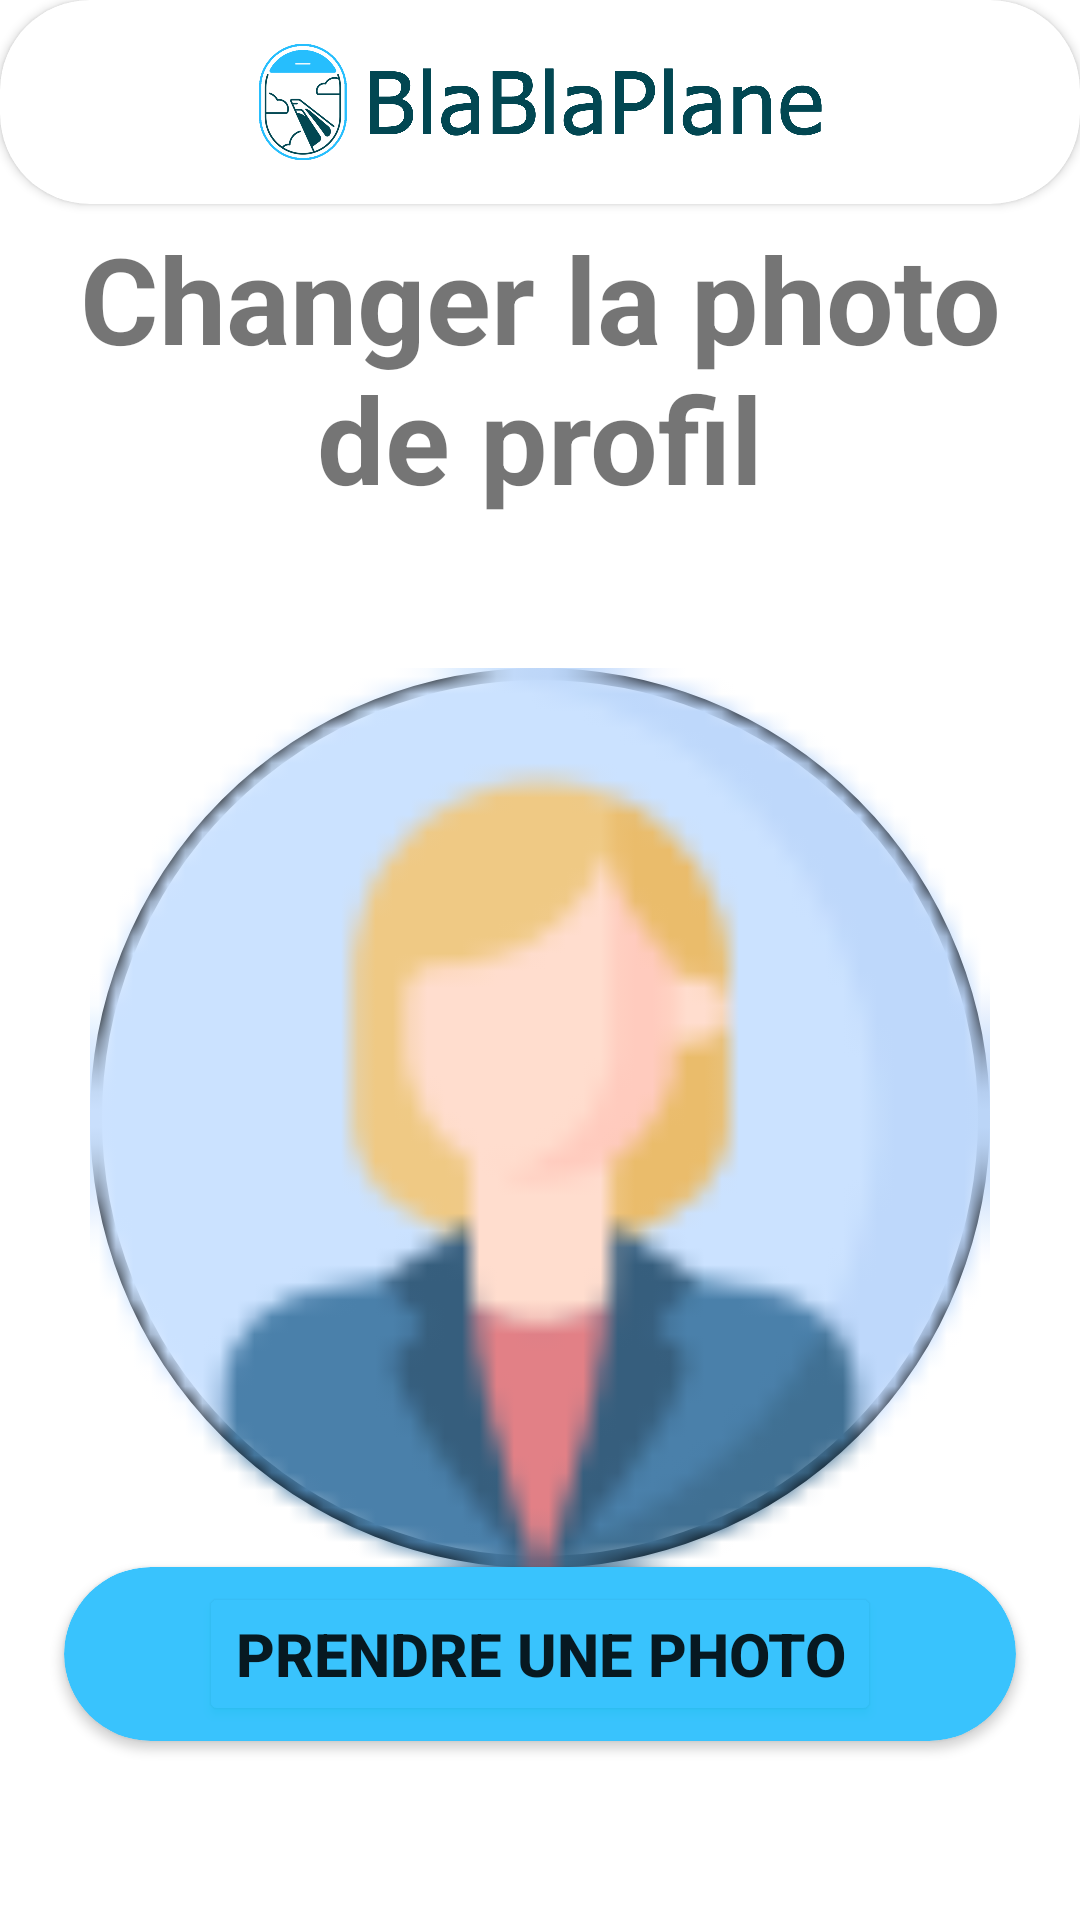

Layout XML and referenced resources for this Android screen:
<!-- AndroidManifest.xml: application theme Theme.BlaBlaPlane -->
<!-- res/layout/activity_photo.xml -->
<?xml version="1.0" encoding="utf-8"?>
<androidx.constraintlayout.widget.ConstraintLayout xmlns:android="http://schemas.android.com/apk/res/android"
    xmlns:app="http://schemas.android.com/apk/res-auto"
    xmlns:tools="http://schemas.android.com/tools"
    android:layout_width="match_parent"
    android:layout_height="match_parent"
    android:orientation="vertical"
    tools:context=".activity.user.ModifyProfile">

    <androidx.cardview.widget.CardView
        android:id="@+id/header"
        android:layout_width="match_parent"
        android:layout_height="68dp"
        android:layout_marginBottom="-25dp"
        app:layout_constraintTop_toTopOf="parent"
        app:layout_constraintStart_toStartOf="parent"
        app:cardCornerRadius="30dp">

        <ImageView
            android:layout_width="wrap_content"
            android:layout_height="wrap_content"
            android:contentDescription="@string/blablaplane"
            android:src="@drawable/logo_blablaplane" />
    </androidx.cardview.widget.CardView>

    <TextView
        android:id="@+id/textView"
        android:layout_width="wrap_content"
        android:layout_height="wrap_content"
        android:layout_marginHorizontal="50dp"
        android:text="@string/CHANGEPICTUREPROFILE_subtitle"
        android:textSize="40sp"
        android:textStyle="bold"
        android:gravity="center"
        app:layout_constraintBottom_toBottomOf="parent"
        app:layout_constraintEnd_toEndOf="parent"
        app:layout_constraintStart_toStartOf="parent"
        app:layout_constraintTop_toBottomOf="@+id/header"
        app:layout_constraintVertical_bias="0.00999999" />

    <ImageView
        android:id="@+id/imageView"
        android:layout_width="300dp"
        android:layout_height="300dp"
        android:layout_weight="50"
        android:layout_marginTop="50dp"
        android:src="@drawable/pp_default"
        app:layout_constraintEnd_toEndOf="parent"
        app:layout_constraintStart_toStartOf="parent"
        app:layout_constraintTop_toBottomOf="@id/textView"
        android:scaleType="centerCrop"
        android:background="@drawable/circle_shape"
        android:contentDescription="@string/photoPilot" />


    <androidx.cardview.widget.CardView
        android:id="@+id/cardView_takePicture"
        android:layout_width="wrap_content"
        android:layout_height="wrap_content"
        android:layout_marginBottom="60dp"
        android:backgroundTint="#39C3FD"
        app:cardCornerRadius="30dp"
        app:layout_constraintBottom_toBottomOf="parent"
        app:layout_constraintEnd_toEndOf="parent"
        app:layout_constraintStart_toStartOf="parent"
        app:layout_constraintTop_toBottomOf="@+id/imageView">

        <Button
            android:id="@+id/takePictureButton"
            android:layout_width="wrap_content"
            android:layout_height="wrap_content"
            android:layout_gravity="center"
            android:layout_marginHorizontal="45dp"
            android:layout_marginVertical="5dp"
            android:backgroundTint="#39C3FD"
            android:outlineSpotShadowColor="#00BCD4"
            android:text="@string/CHANGEPICTUREPROFILE_takePicture"
            android:textSize="20sp"
            android:textStyle="bold" />

    </androidx.cardview.widget.CardView>

    <ImageView
        android:id="@+id/returnButton"
        android:layout_width="match_parent"
        android:layout_height="70dp"
        android:layout_marginTop="15dp"
        android:contentDescription="@string/confirmation"
        android:src="@drawable/confirmation_logo"
        app:layout_constraintTop_toBottomOf="@id/cardView_takePicture"
        app:layout_constraintStart_toStartOf="parent"
        app:layout_constraintEnd_toEndOf="parent"
        android:clickable="true" />


</androidx.constraintlayout.widget.ConstraintLayout>
<!-- resources referenced by this layout -->
<resources>
  <!-- drawable circle_shape (drawable) -->
  <?xml version="1.0" encoding="utf-8"?>
  <shape xmlns:android="http://schemas.android.com/apk/res/android">
      <solid android:color="#FFFFFF" />
      <corners android:radius="5000dp" />
      <stroke
          android:width="4dp"
          android:color="#000000" />
  </shape>
  <!-- drawable logo_blablaplane: png bitmap (drawable, 95672 bytes) -->
  <!-- drawable pp_default: png bitmap (drawable, 3126 bytes) -->
  <string name="CHANGEPICTUREPROFILE_subtitle">Changer la photo de profil</string>
  <string name="CHANGEPICTUREPROFILE_takePicture">Prendre une photo</string>
  <string name="blablaplane">BlaBlaPlane</string>
  <string name="confirmation">Confirmation</string>
  <string name="photoPilot">Photo Pilote</string>
  <style name="Theme.BlaBlaPlane" parent="Theme.MaterialComponents.DayNight.NoActionBar">
          
          <item name="colorPrimary">@color/blue_principal</item>
          <item name="colorPrimaryVariant">@color/blue</item>
          <item name="colorOnPrimary">@color/white</item>
          
          <item name="colorSecondary">@color/teal_200</item>
          <item name="colorSecondaryVariant">@color/teal_700</item>
          <item name="colorOnSecondary">@color/black</item>
          
          <item name="android:statusBarColor">?attr/colorPrimaryVariant</item>
          
      </style>
  <color name="white">#FFFFFFFF</color>
  <color name="teal_200">#FF03DAC5</color>
  <color name="teal_700">#FF018786</color>
  <color name="black">#FF000000</color>
</resources>
